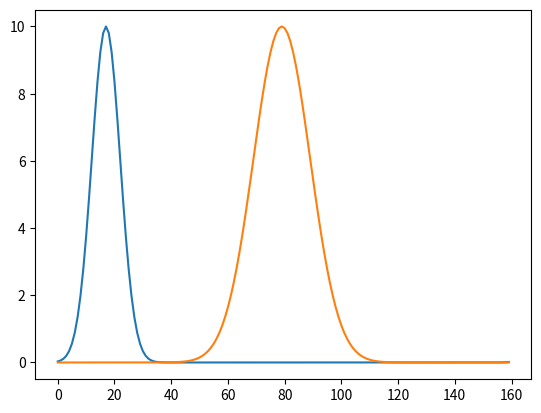

This chart was generated by the following Python code:
import numpy as np
from matplotlib import pyplot as plt

num = {
       "glo": 160
       }

def gauss_odor(n_glo: int, m: float, sd_b: float, a_rate: float, A: float=1.0, clip: float=0.0, m_a: float=0.25, sd_a: float=0.0, min_a: float=0.01, max_a: float=0.05, rand_a: bool=False ,hom_a: bool=True) -> np.array:
    """
    Generates odor binding rate and activation rate, following a gaussian for each glom,
    based on its distance (only for binding rate if hom_a=True) from the maximally responding glom = m (midpoint of gaussian).
    n_glo: number of glomeruli
    m: midpoint of gaussian profile for binding rates (also the idx of the maximum responding glom to that odor)
    sd_b: the standardard deviation of gaussian distr of binding rates (so how specific is the glom response to the odor)
    a_rate: activation rate for homogenous odor act rate. used only if rand_a=False (it is by default)
    A: amplitude of gaussian
    clip: cut-off for binding threshold, if a glom following the assignement based on distance would have a lower binding rate its set to 0
    m_a: mean activation rate
    sd_a: standard deviation of activation rate
    min_a: minimum act rate value
    max_a: maximum act rate value
    rand_a: whether the activation rate is randomly chosen or specified by "a_rate"
    hom_a: whether the activation rate is the same for all glomeruli (for the individual odor) 
    """
    odor = np.zeros((n_glo,2)) # row: glom, col: 0 -> binding rate|1 -> activation rate
    d = np.arange(0,n_glo) # representation of glomeruli
    d = d-m # each glom is represented by its distance to the glom 'm'
    d = np.minimum(np.abs(d), np.abs(d+n_glo)) # pathfinding/clock-like solution to find the distance of each glom to glom[m]
    d = np.minimum(np.abs(d), np.abs(d-n_glo))
    od = np.exp(-np.power(d,2)/(2*np.power(sd_b,2)))
    od *= np.power(10,A)
    od[od > 0] = od[od > 0] + clip
    odor[:,0] = od # assigning binding rates
    if rand_a:
        if hom_a:
            a = 0.0
            while a < min_a or a > max_a:
                a = np.random.normal(m_a,sd_a)
            odor[:,1] = a
        else:
            for i in range(n_glo):
                a = 0.0
                while a < min_a or a > max_a:
                    a = np.random.normal(m_a,sd_a)
                odor[i,1] = a
    else:
        odor[:,1] = a_rate

    return odor

# generating 2 (for now) odors
odors = []
odor_stable_params = {
    "A": 1.0,
    "a_rate": 0.1
}

od1_m = 17
od1_sd_b = 5
od1 = gauss_odor(n_glo=num["glo"], m = od1_m, sd_b= od1_sd_b, a_rate= odor_stable_params["a_rate"], A= odor_stable_params["A"])
odors.append(np.copy(od1))

od2_m = 79
od2_sd_b = 10
od2 = gauss_odor(n_glo=num["glo"], m = od2_m, sd_b= od2_sd_b, a_rate= odor_stable_params["a_rate"], A= odor_stable_params["A"])
odors.append(np.copy(od2))

print(np.size(odors))

plt.plot(od1[:,0])
plt.plot(od2[:,0])

